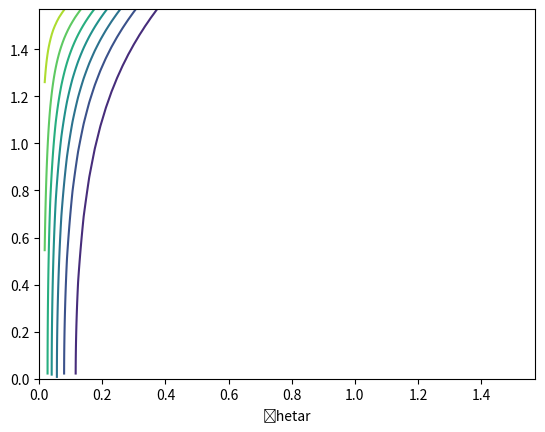

Python code for this plot:
import numpy as np
import matplotlib.pyplot as plt
import os
from numpy import cos,arccos,sin,arcsin,tan,arctan,exp,pi

#MATH OR NUMPY test speed.
#On peut tester performance si T est un dictionnaire T = {"ss" : ..., "sp" : ...,"ps" : ...,"pp" : ...} où ... = complex
def a(n_i,n_t,th_i):
    a_p = (n_t*cos(th_i)-n_i/n_t*(np.sqrt(n_t**2-n_i**2*sin(th_i)**2)))/\
    (n_i/n_t*np.sqrt(n_t**2-n_i**2*sin(th_i)**2) + n_t*cos(th_i))
	
    a_s = (n_i*cos(th_i)-np.sqrt(n_t**2-n_i**2*sin(th_i)**2))/\
    (n_i*cos(th_i) + np.sqrt(n_t**2-n_i**2*sin(th_i)**2))
	
    return np.array(a_p), np.array(a_s)

def Jonex_Matrix(th_i, th_r, phi):
	b = beta(th_i, th_r, phi)
	et_i,et_r = eta(th_i,th_r,b)
	a_p, a_s = a(n_i,n_t,th_i)
	T_0 = a_s*cos(et_i)*cos(et_r) + a_p * sin(et_i)*sin(et_r)
	T_1 = -1*a_s*sin(et_i)*cos(et_r) + a_p * cos(et_i)*sin(et_r)
	T_2 = -1*a_s*cos(et_i)*sin(et_r) + a_p * sin(et_i)*cos(et_r)
	T_3 = a_s*sin(et_i)*sin(et_r) + a_p * cos(et_i)*cos(et_r)
	return np.array([T_0,T_1,T_2,T_3])

def Mueller(T):
	M_00 = np.absolute(T[0])**2 + np.absolute(T[1])**2 + np.absolute(T[2])**2 + np.absolute(T[3])**2
	M_01 = np.absolute(T[0])**2 + np.absolute(T[1])**2 - np.absolute(T[2])**2 - np.absolute(T[3])**2
	M_02 = T[0]*np.conj(T[2]) + np.conj(T[0]*np.conj(T[2])) + T[1]*np.conj(T[3]) + np.conj(T[1]*np.conj(T[3]))
	M_03 = 1j*(T[2]*np.conj(T[0]) - np.conj(T[2]*np.conj(T[0]))) + 1j*(T[3]*np.conj(T[1]) + np.conj(T[3]*np.conj(T[1])))

	M_10 = np.absolute(T[0])**2 - np.absolute(T[1])**2 + np.absolute(T[2])**2 - np.absolute(T[3])**2
	M_11  = np.absolute(T[0])**2 + np.absolute(T[1])**2 - np.absolute(T[2])**2 + np.absolute(T[3])**2
	M_12  = T[0]*np.conj(T[2]) + np.conj(T[0]*np.conj(T[2])) - T[1]*np.conj(T[3]) - np.conj(T[1]*np.conj(T[3]))
	M_13  = 1j*(T[2]*np.conj(T[0]) - np.conj(T[2]*np.conj(T[0]))) - 1j*(T[3]*np.conj(T[1]) + np.conj(T[3]*np.conj(T[1])))

	M_20 = T[0]*np.conj(T[1]) + np.conj(T[0]*np.conj(T[1])) + T[2]*np.conj(T[3]) + np.conj(T[2]*np.conj(T[3]))
	M_21 = T[0]*np.conj(T[1]) + np.conj(T[0]*np.conj(T[1])) - T[2]*np.conj(T[3]) - np.conj(T[2]*np.conj(T[3]))
	M_22 = T[0]*np.conj(T[3]) + np.conj(T[0]*np.conj(T[3])) + T[2]*np.conj(T[1]) + np.conj(T[2]*np.conj(T[1]))
	M_23 = 1j*(T[2]*np.conj(T[1]) - np.conj(T[2]*np.conj(T[1]))) - 1j*(T[0]*np.conj(T[3]) - np.conj(T[0]*np.conj(T[3])))

	M_30 = 1j*(T[0]*np.conj(T[1]) - np.conj(T[0]*np.conj(T[1]))) + 1j*(T[2]*np.conj(T[3]) - np.conj(T[2]*np.conj(T[3])))
	M_31 = 1j*(T[0]*np.conj(T[1]) - np.conj(T[0]*np.conj(T[1]))) - 1j*(T[2]*np.conj(T[3]) - np.conj(T[2]*np.conj(T[3])))
	M_32 = 1j*(T[0]*np.conj(T[3]) - np.conj(T[2]*np.conj(T[1]))) + 1j*(T[0]*np.conj(T[3]) - np.conj(T[0]*np.conj(T[3])))
	M_33 = 1j*(T[0]*np.conj(T[1]) - np.conj(T[0]*np.conj(T[1]))) - 1j*(T[2]*np.conj(T[3]) + np.conj(T[2]*np.conj(T[3])))
	M = np.array( [ [M_00,M_01,M_02,M_03]  ,  [M_10,M_11,M_12,M_13]  ,  [M_20,M_21,M_22,M_23]  , [M_30,M_31,M_32,M_33] ])
	return M/2
 
def beta(th_i, th_r, phi):
	co_b=cos(th_i)*cos(th_r)+sin(th_i)*sin(th_r)*cos(phi)
	return arccos(co_b)/2

def eta(th_i,th_r,b):
	co_et_i = ((cos(th_i)+cos(th_r))/(2*cos(b))-cos(th_i)*cos(b))/(sin(th_i)*sin(b))
	co_et_r = ((cos(th_i)+cos(th_r))/(2*cos(b))-cos(th_r)*cos(b))/(sin(th_r)*sin(b))
	return arccos(co_et_i),arccos(co_et_r)

def theta(th_i,th_r,b):
	co = (cos(th_i)+cos(th_r))/(2*cos(b))
	return arccos(co)
    
def f(th_i,th_r,phi):
	#f = np.ones((4,4),dtype=complex)
	b = beta(th_i, th_r, phi)
	th = theta(th_i,th_r,b)
	f = exp(-(tan(th)**2)/(2*sigma**2))\
	/(2*pi*4*(sigma**2)*(cos(th)**4)*cos(th_r)*cos(th_i))\
	*Mueller(Jonex_Matrix(th_i, th_r, phi))
	return f

N = 90
th_r1d = np.linspace(0,np.pi/2,N) # 0 - 90 degrés
phi1d = np.linspace(0,np.pi/2,N) # 0 - 90 degrés
th_i = np.pi/3 # 60 degrés

th_r,phi = np.meshgrid(th_r1d, phi1d) # x ,y
sigma = 0.15
n_t = 1.57
n_i = 1
F = f(th_i,th_r,phi)

f00 = F[0,0]*cos(th_r)
plt.contour(th_r,phi,f00) # x , y , z
plt.xlabel("\thetar")
plt.show()
